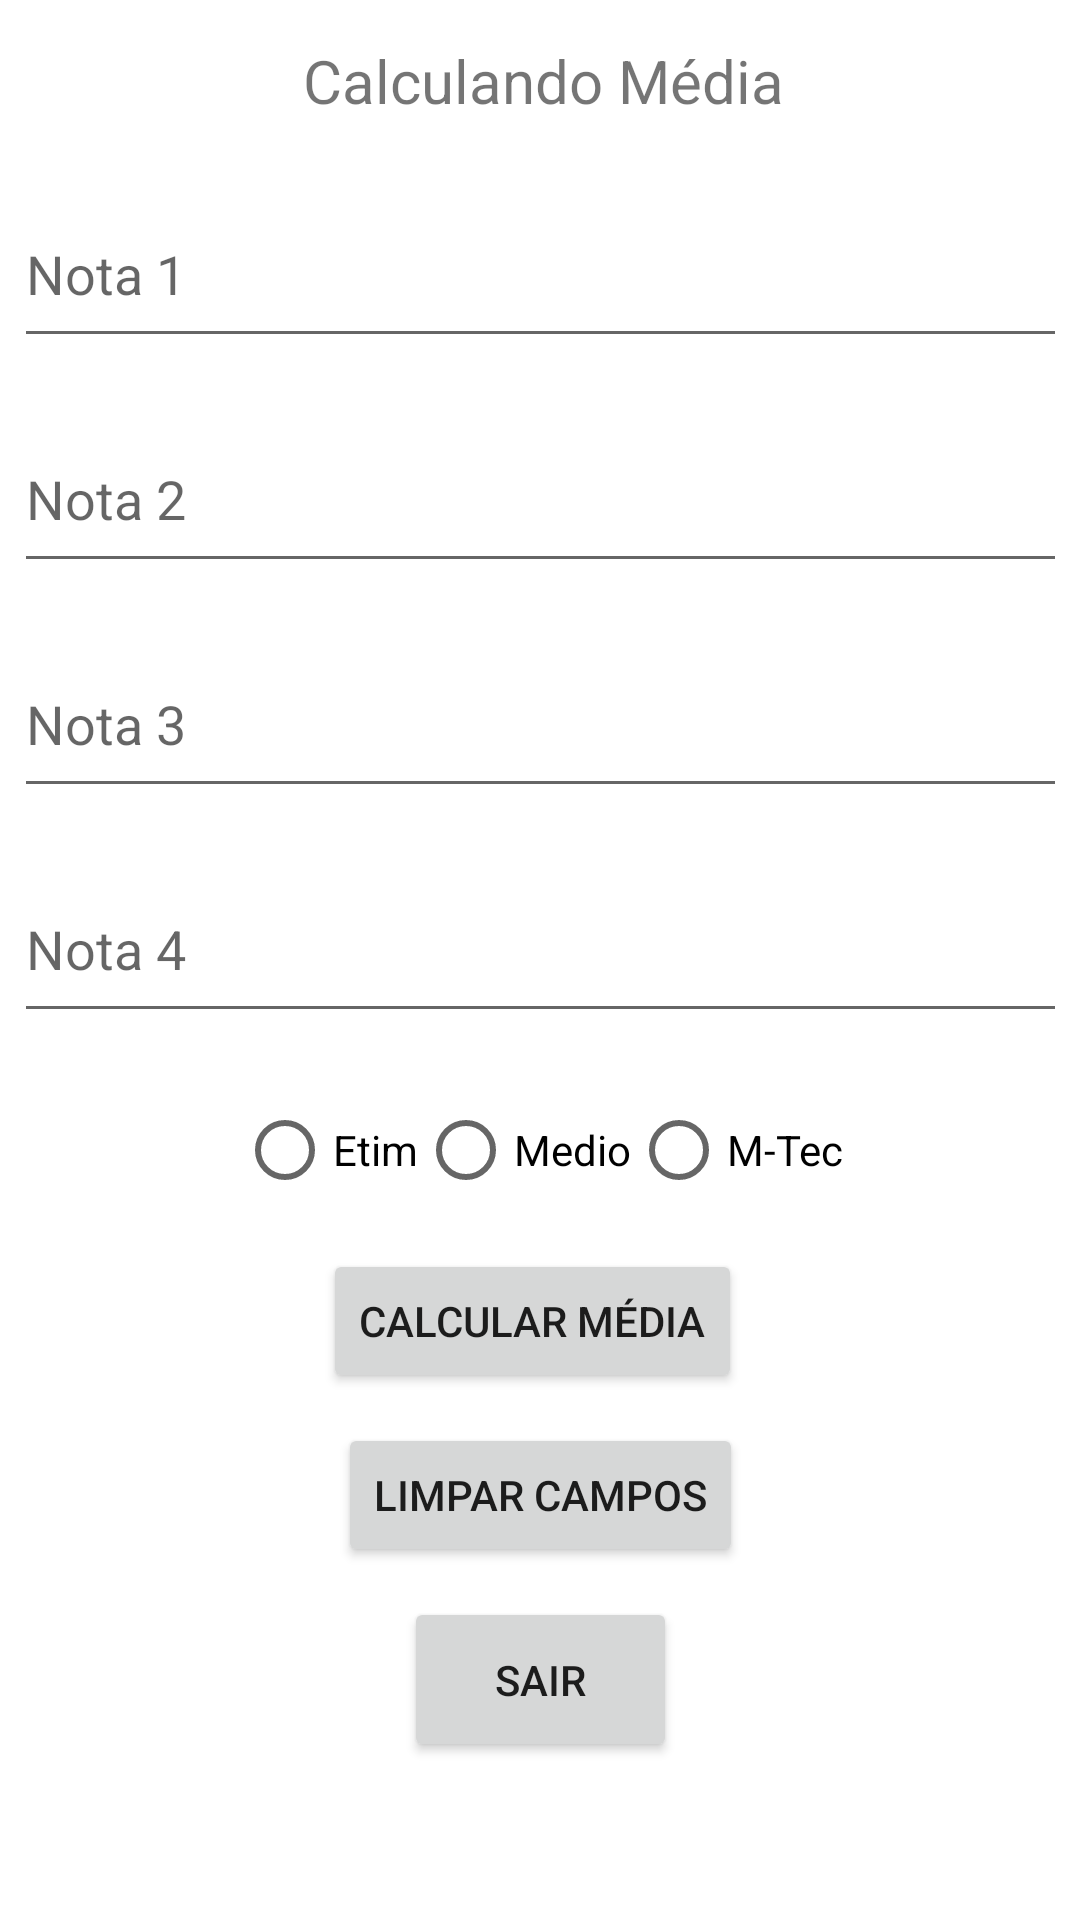

This screen was rendered from an Android layout file. Write that file and the resources it references.
<!-- AndroidManifest.xml: application theme Theme.AppMediaKotlin -->
<!-- res/layout/activity_main.xml -->
<?xml version="1.0" encoding="utf-8"?>
<androidx.constraintlayout.widget.ConstraintLayout xmlns:android="http://schemas.android.com/apk/res/android"
    xmlns:app="http://schemas.android.com/apk/res-auto"
    xmlns:tools="http://schemas.android.com/tools"
    android:layout_width="match_parent"
    android:layout_height="match_parent"
    tools:context=".MainActivity">

    <TextView
        android:id="@+id/textView"
        android:layout_width="wrap_content"
        android:layout_height="wrap_content"
        android:text="Calculando Média"
        android:textSize="20sp"
        app:layout_constraintBottom_toBottomOf="parent"
        app:layout_constraintHorizontal_bias="0.506"
        app:layout_constraintLeft_toLeftOf="parent"
        app:layout_constraintRight_toRightOf="parent"
        app:layout_constraintTop_toTopOf="parent"
        app:layout_constraintVertical_bias="0.022" />

    <EditText
        android:id="@+id/edtNota1"
        android:layout_width="351dp"
        android:layout_height="59dp"
        android:layout_marginTop="20dp"
        android:ems="10"
        android:hint="Nota 1"
        android:inputType="textPersonName"
        app:layout_constraintEnd_toEndOf="parent"
        app:layout_constraintStart_toStartOf="parent"
        app:layout_constraintTop_toBottomOf="@+id/textView" />

    <EditText
        android:id="@+id/edtNota4"
        android:layout_width="351dp"
        android:layout_height="59dp"
        android:layout_marginTop="16dp"
        android:ems="10"
        android:hint="Nota 4"
        android:inputType="textPersonName"
        app:layout_constraintEnd_toEndOf="parent"
        app:layout_constraintStart_toStartOf="parent"
        app:layout_constraintTop_toBottomOf="@+id/edtNota3" />

    <EditText
        android:id="@+id/edtNota3"
        android:layout_width="351dp"
        android:layout_height="59dp"
        android:layout_marginTop="16dp"
        android:ems="10"
        android:hint="Nota 3"
        android:inputType="textPersonName"
        app:layout_constraintEnd_toEndOf="parent"
        app:layout_constraintStart_toStartOf="parent"
        app:layout_constraintTop_toBottomOf="@+id/edtNota2" />

    <EditText
        android:id="@+id/edtNota2"
        android:layout_width="351dp"
        android:layout_height="59dp"
        android:layout_marginTop="16dp"
        android:ems="10"
        android:hint="Nota 2"
        android:inputType="textPersonName"
        app:layout_constraintEnd_toEndOf="parent"
        app:layout_constraintStart_toStartOf="parent"
        app:layout_constraintTop_toBottomOf="@+id/edtNota1" />

    <Button
        android:id="@+id/btnCalcular"
        android:layout_width="wrap_content"
        android:layout_height="wrap_content"
        android:layout_marginTop="72dp"
        android:text="Calcular Média"
        app:layout_constraintEnd_toEndOf="parent"
        app:layout_constraintHorizontal_bias="0.489"
        app:layout_constraintStart_toStartOf="parent"
        app:layout_constraintTop_toBottomOf="@+id/edtNota4" />

    <Button
        android:id="@+id/btnLimpar"
        android:layout_width="wrap_content"
        android:layout_height="wrap_content"
        android:layout_marginTop="10dp"
        android:text="Limpar Campos"
        app:layout_constraintEnd_toEndOf="parent"
        app:layout_constraintStart_toStartOf="parent"
        app:layout_constraintTop_toBottomOf="@+id/btnCalcular" />

    <Button
        android:id="@+id/btnSair"
        android:layout_width="91dp"
        android:layout_height="55dp"
        android:layout_marginTop="10dp"
        android:text="Sair"
        app:layout_constraintEnd_toEndOf="parent"
        app:layout_constraintStart_toStartOf="parent"
        app:layout_constraintTop_toBottomOf="@+id/btnLimpar" />

    <RadioGroup
        android:layout_width="wrap_content"
        android:layout_height="wrap_content"
        android:layout_marginTop="15dp"
        android:orientation="horizontal"
        app:layout_constraintEnd_toEndOf="parent"
        app:layout_constraintStart_toStartOf="parent"
        app:layout_constraintTop_toBottomOf="@+id/edtNota4">

        <RadioButton
            android:id="@+id/rdbEtim"
            android:layout_width="match_parent"
            android:layout_height="wrap_content"
            android:text="Etim" />

        <RadioButton
            android:id="@+id/rdbMedio"
            android:layout_width="match_parent"
            android:layout_height="wrap_content"
            android:text="Medio" />

        <RadioButton
            android:id="@+id/rdbMtec"
            android:layout_width="match_parent"
            android:layout_height="wrap_content"
            android:text="M-Tec" />
    </RadioGroup>

</androidx.constraintlayout.widget.ConstraintLayout>
<!-- resources referenced by this layout -->
<resources>
  <style name="Theme.AppMediaKotlin" parent="Theme.MaterialComponents.DayNight.DarkActionBar">
          
          <item name="colorPrimary">@color/purple_500</item>
          <item name="colorPrimaryVariant">@color/purple_700</item>
          <item name="colorOnPrimary">@color/white</item>
          
          <item name="colorSecondary">@color/teal_200</item>
          <item name="colorSecondaryVariant">@color/teal_700</item>
          <item name="colorOnSecondary">@color/black</item>
          
          <item name="android:statusBarColor" tools:targetApi="l">?attr/colorPrimaryVariant</item>
          
      </style>
  <!-- not gathered from this repository: default colours our renderer supplied (Android Studio template values) -->
  <color name="purple_500">#FF6200EE</color>
  <color name="purple_700">#FF3700B3</color>
  <color name="teal_200">#FF03DAC5</color>
  <color name="teal_700">#FF018786</color>
  <color name="black">#FF000000</color>
  <color name="white">#FFFFFFFF</color>
</resources>
